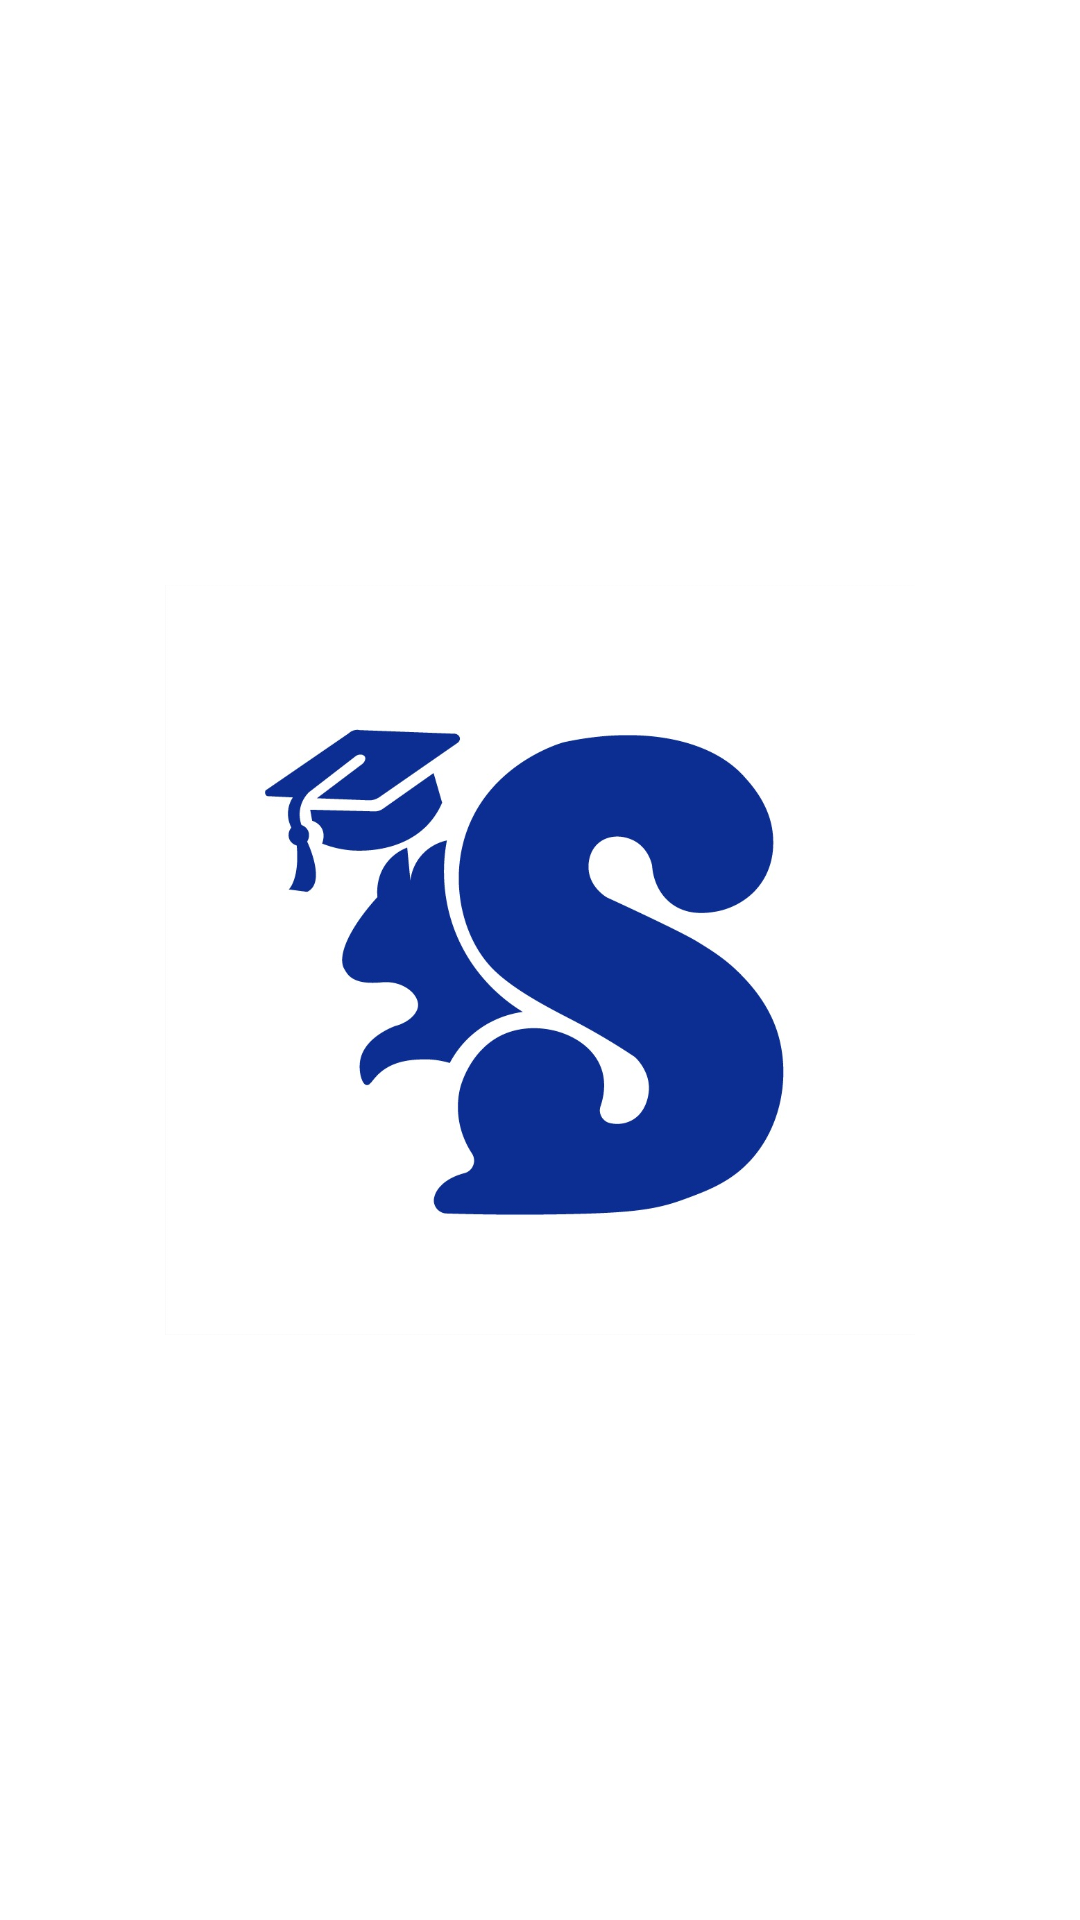

This screen was rendered from an Android layout file. Write that file and the resources it references.
<!-- AndroidManifest.xml: application theme Theme.SIMON -->
<!-- res/layout/activity_loading.xml -->
<?xml version="1.0" encoding="utf-8"?>
<androidx.constraintlayout.widget.ConstraintLayout xmlns:android="http://schemas.android.com/apk/res/android"
    xmlns:app="http://schemas.android.com/apk/res-auto"
    xmlns:tools="http://schemas.android.com/tools"
    android:id="@+id/main"
    android:layout_width="match_parent"
    android:layout_height="match_parent"
    tools:context=".LoadingActivity">

    <ImageView
        android:layout_width="250dp"
        android:layout_height="250dp"
        android:src="@drawable/icone"
        app:layout_constraintTop_toTopOf="parent"
        app:layout_constraintBottom_toBottomOf="parent"
        app:layout_constraintEnd_toEndOf="parent"
        app:layout_constraintStart_toStartOf="parent"/>

</androidx.constraintlayout.widget.ConstraintLayout>
<!-- resources referenced by this layout -->
<resources>
  <!-- drawable icone: jpeg bitmap (drawable, 53445 bytes) -->
  <style name="Theme.SIMON" parent="Theme.MaterialComponents.DayNight.NoActionBar">
          
          <item name="colorPrimary">@color/purple_500</item>
          <item name="colorPrimaryVariant">@color/purple_700</item>
          <item name="colorOnPrimary">@color/white</item>
          
          <item name="colorSecondary">@color/teal_200</item>
          <item name="colorSecondaryVariant">@color/teal_700</item>
          <item name="colorOnSecondary">@color/black</item>
          
          <item name="android:statusBarColor">@color/amarelo</item>
          <item name="android:buttonBarStyle">@color/black</item>
          
          <item name="android:textColor">@color/black</item>
      </style>
  <color name="purple_500">#FF6200EE</color>
  <color name="purple_700">#FF3700B3</color>
  <color name="white">#FFFFFFFF</color>
  <color name="teal_200">#FF03DAC5</color>
  <color name="teal_700">#48D41E</color>
  <color name="black">#FF000000</color>
  <color name="amarelo">#f3bf1d</color>
</resources>
